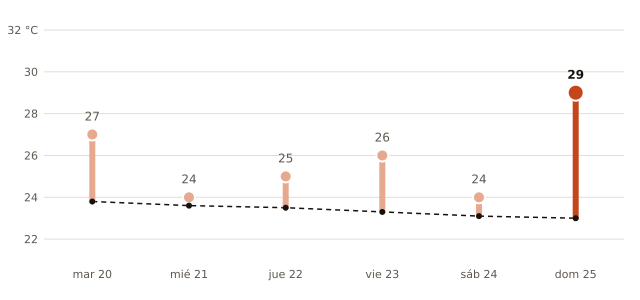

Source data for this figure (header and first rows):
fecha, máxima_prevista_C, máxima_normal_1991_2020_C
2026-10-20, 27, 23.8
2026-10-21, 24, 23.6
2026-10-22, 25, 23.5
2026-10-23, 26, 23.3
2026-10-24, 24, 23.1
2026-10-25, 29, 23.0
